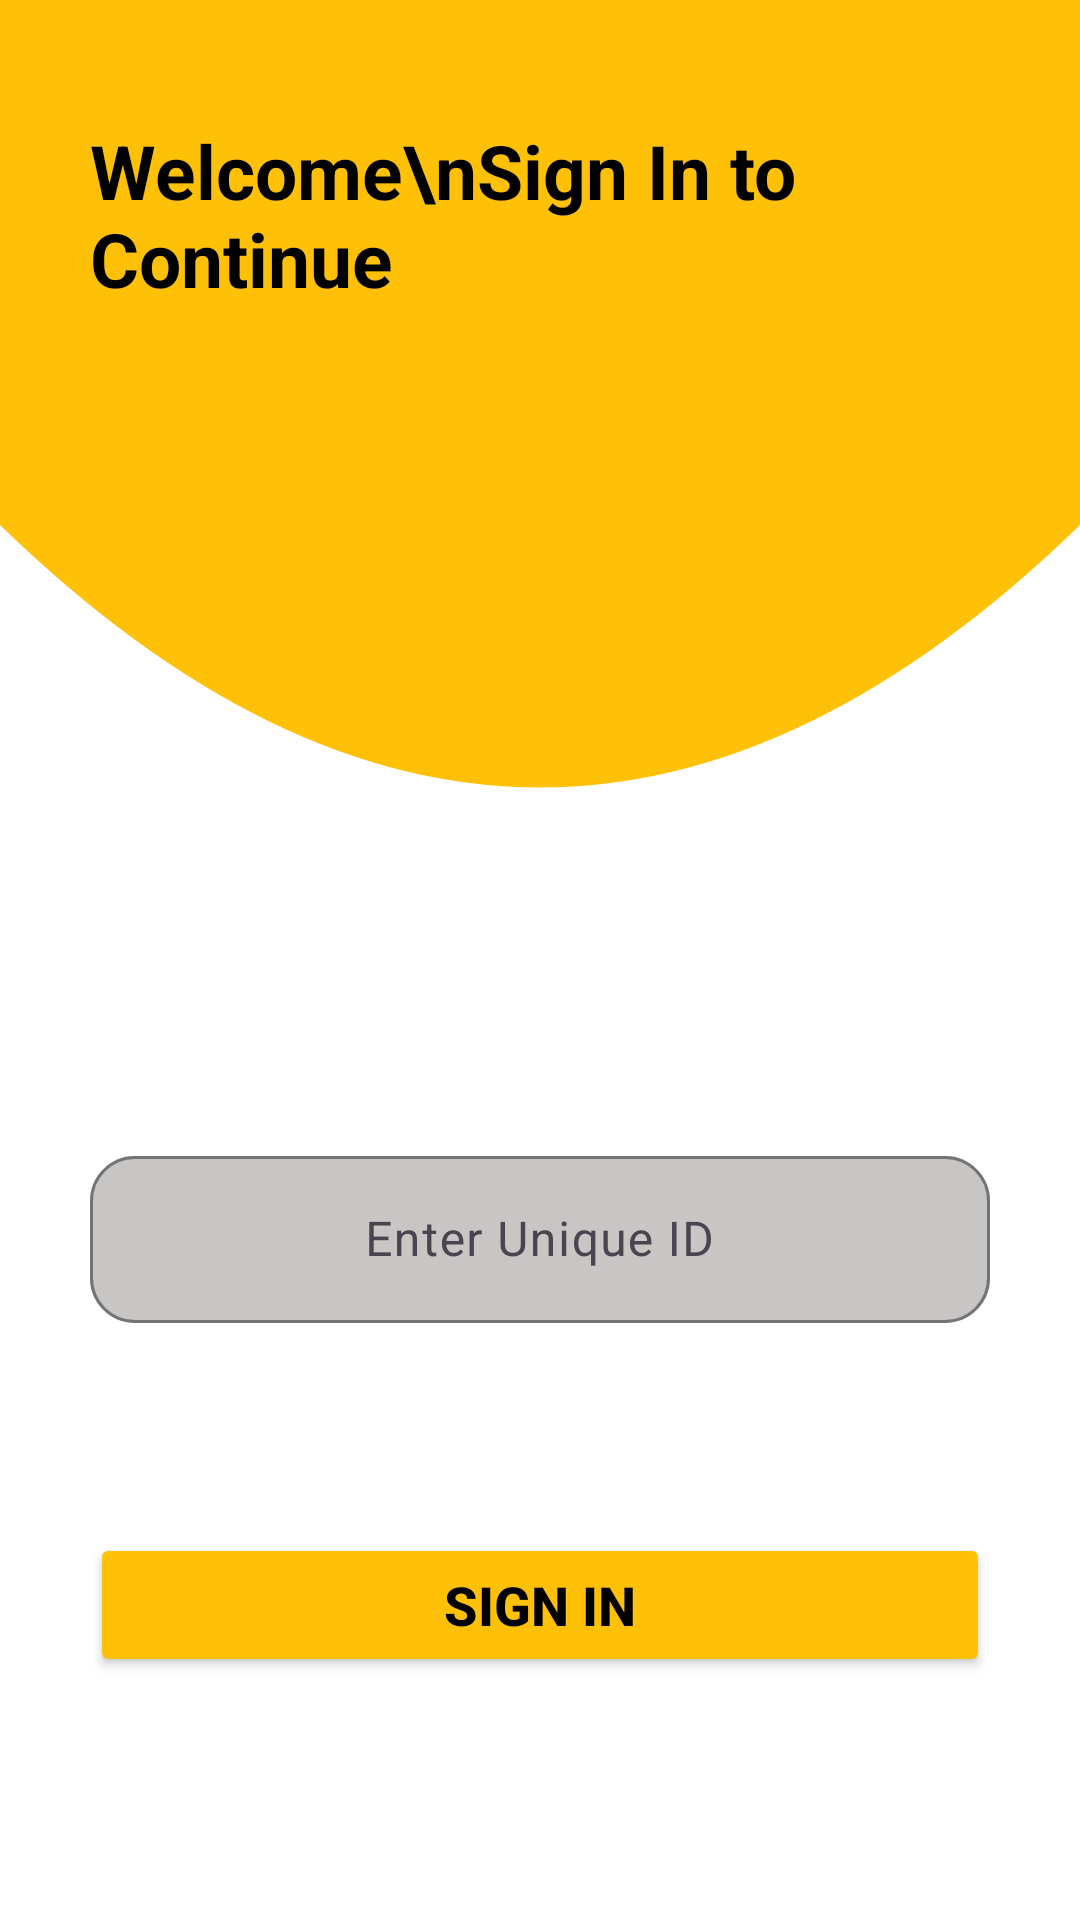

Produce the Android XML layout that renders to this screen, including the resource entries it uses.
<!-- AndroidManifest.xml: application theme Theme.AndroidWithKotlin -->
<!-- res/layout/activity_signin2.xml -->
<?xml version="1.0" encoding="utf-8"?>
<LinearLayout xmlns:android="http://schemas.android.com/apk/res/android"
    xmlns:app="http://schemas.android.com/apk/res-auto"
    android:orientation="vertical"
    xmlns:tools="http://schemas.android.com/tools"
    android:id="@+id/main"
    android:background="@color/white"
    android:layout_width="match_parent"
    android:layout_height="match_parent"
    tools:context=".database_signup.SigninActivity">
    <TextView
        android:layout_width="match_parent"
        android:layout_height="350dp"
        android:text="Welcome\nSign In to Continue"
        android:textSize="25sp"
        android:textColor="@color/black"
        android:paddingStart="30dp"
        android:paddingEnd="30dp"
        android:paddingTop="40dp"
        android:textStyle="bold"
        android:background="@drawable/top_curve_yellow" />

    <com.google.android.material.textfield.TextInputLayout
        app:boxStrokeColor="@color/yellow"
        app:hintTextColor="@color/yellow"
        android:layout_width="300dp"
        android:layout_marginTop="30sp"
        app:boxCornerRadiusBottomEnd="15sp"
        app:boxCornerRadiusBottomStart="15sp"
        app:boxCornerRadiusTopStart="15sp"
        app:boxCornerRadiusTopEnd="15sp"
        app:boxBackgroundColor="#C8C5C5"
        android:layout_gravity="center"
        android:layout_height="wrap_content">

        <com.google.android.material.textfield.TextInputEditText
            android:textColorHint="@color/yellow"
            android:layout_width="match_parent"
            android:layout_height="match_parent"
            android:gravity="center"
            android:id="@+id/userNameEditText"
            android:hint="Enter Unique ID" />
    </com.google.android.material.textfield.TextInputLayout>
    <Button
        android:layout_marginTop="70dp"
        android:text="Sign in"
        android:textColor="@color/black"
        android:textStyle="bold"
        android:textSize="18sp"
        android:id="@+id/BtnSignin"
        android:backgroundTint="#FFC107"
        android:layout_gravity="center"
        android:layout_width="300dp"
        android:layout_height="wrap_content"

        />
</LinearLayout>
<!-- resources referenced by this layout -->
<resources>
  <color name="black">#FF000000</color>
  <color name="white">#FFFFFFFF</color>
  <color name="yellow">#FABA1B</color>
  <!-- drawable top_curve_yellow (drawable) -->
  <?xml version="1.0" encoding="utf-8"?>
  <vector xmlns:android="http://schemas.android.com/apk/res/android"
      android:width="400dp"
      android:height="200dp"
      android:viewportWidth="400"
      android:viewportHeight="200">
      <path
          android:fillColor="#FFC107"
          android:pathData="M0,0 L400,0 L400,100 Q200,200 0,100 Z" />
  </vector>
  <style name="Theme.AndroidWithKotlin" parent="Base.Theme.AndroidWithKotlin" />
  <style name="Base.Theme.AndroidWithKotlin" parent="Theme.Material3.DayNight.NoActionBar">
          
          
      </style>
</resources>
